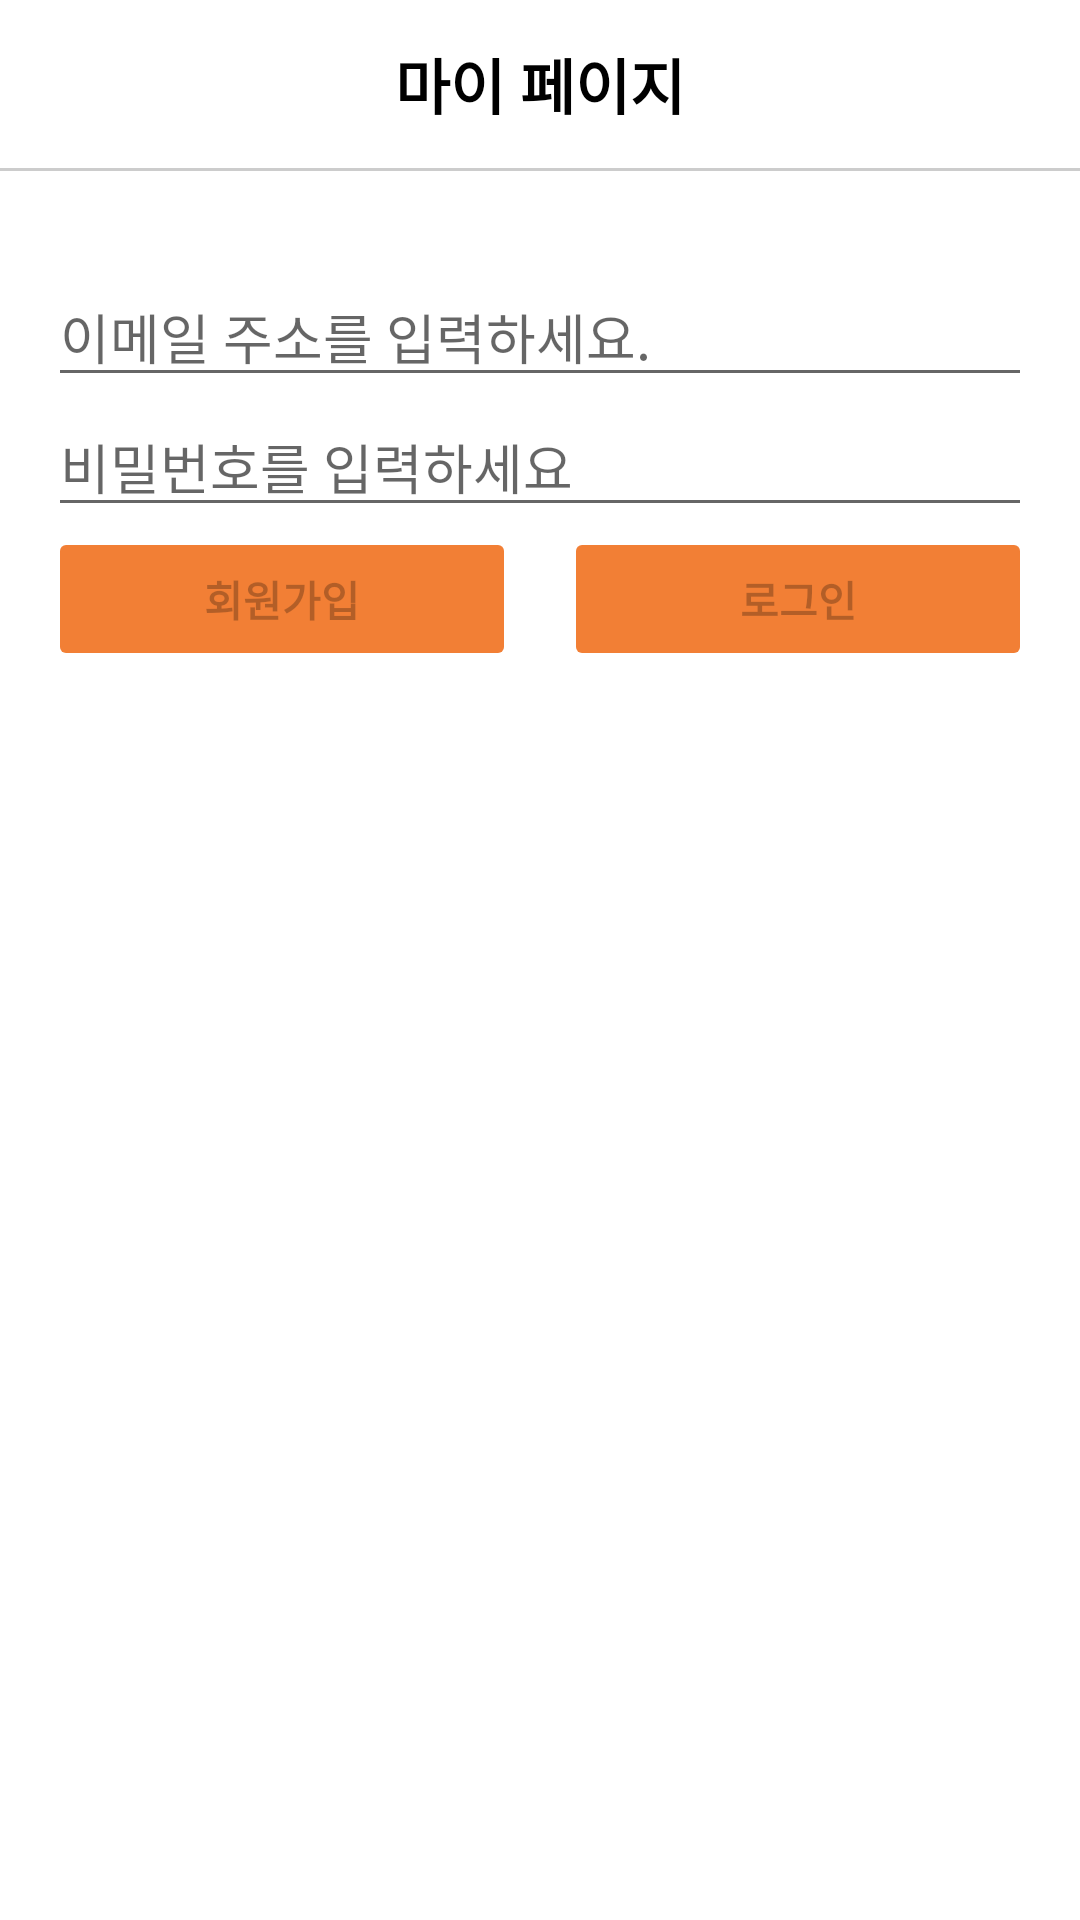

Here is an Android app screen rendered from its layout file. Give the layout XML and the strings, colors and styles it references.
<!-- AndroidManifest.xml: application theme Theme.Selling_used_market -->
<!-- res/layout/fragment_mypage.xml -->
<?xml version="1.0" encoding="utf-8"?>

<androidx.constraintlayout.widget.ConstraintLayout xmlns:android="http://schemas.android.com/apk/res/android"
    android:layout_width="match_parent"
    android:layout_height="match_parent"
    xmlns:app="http://schemas.android.com/apk/res-auto">

    <LinearLayout
        android:id="@+id/toolbarLayout"
        android:layout_width="0dp"
        android:layout_height="?attr/actionBarSize"
        android:gravity="center"
        app:layout_constraintStart_toStartOf="parent"
        app:layout_constraintEnd_toEndOf="parent"
        app:layout_constraintTop_toTopOf="parent"
        app:layout_constraintBottom_toTopOf="@id/grayLine">

        <TextView
            android:layout_width="wrap_content"
            android:layout_height="wrap_content"
            android:text="마이 페이지"
            android:textSize="20sp"
            android:textColor="@color/black"
            android:textStyle="bold"/>

    </LinearLayout>

    <View
        android:id="@+id/grayLine"
        android:layout_width="0dp"
        android:layout_height="1dp"
        android:background="@color/gray"
        app:layout_constraintStart_toStartOf="parent"
        app:layout_constraintEnd_toEndOf="parent"
        app:layout_constraintTop_toBottomOf="@id/toolbarLayout"
        app:layout_constraintBottom_toTopOf="@id/emailEditText"/>

    <EditText
        android:id="@+id/emailEditText"
        android:layout_width="0dp"
        android:layout_height="wrap_content"
        android:hint="이메일 주소를 입력하세요."
        android:inputType="textEmailAddress"
        android:layout_marginTop="32dp"
        android:layout_marginStart="16dp"
        android:layout_marginEnd="16dp"
        app:layout_constraintStart_toStartOf="parent"
        app:layout_constraintEnd_toEndOf="parent"
        app:layout_constraintTop_toBottomOf="@id/grayLine"
        app:layout_constraintBottom_toTopOf="@id/passwordEditText"/>

    <EditText
        android:id="@+id/passwordEditText"
        android:layout_width="0dp"
        android:layout_height="wrap_content"
        android:hint="비밀번호를 입력하세요"
        android:inputType="textPassword"
        android:layout_marginStart="16dp"
        android:layout_marginEnd="16dp"
        app:layout_constraintStart_toStartOf="parent"
        app:layout_constraintEnd_toEndOf="parent"
        app:layout_constraintTop_toBottomOf="@id/emailEditText"/>

    <Button
        android:id="@+id/signUpButton"
        android:layout_width="0dp"
        android:layout_height="wrap_content"
        android:enabled="false"
        android:text="회원가입"
        android:textStyle="bold"
        android:backgroundTint="@color/orange"
        android:layout_marginEnd="8dp"
        android:layout_marginStart="16dp"
        app:layout_constraintStart_toStartOf="parent"
        app:layout_constraintEnd_toStartOf="@id/signInOutButton"
        app:layout_constraintTop_toBottomOf="@id/passwordEditText"/>

    <Button
        android:id="@+id/signInOutButton"
        android:layout_width="0dp"
        android:layout_height="wrap_content"
        android:enabled="false"
        android:text="로그인"
        android:textStyle="bold"
        android:backgroundTint="@color/orange"
        android:layout_marginStart="8dp"
        android:layout_marginEnd="16dp"
        app:layout_constraintEnd_toEndOf="parent"
        app:layout_constraintStart_toEndOf="@id/signUpButton"
        app:layout_constraintTop_toBottomOf="@id/passwordEditText"/>

</androidx.constraintlayout.widget.ConstraintLayout>
<!-- resources referenced by this layout -->
<resources>
  <color name="black">#FF000000</color>
  <color name="gray">#CCCCCC</color>
  <color name="orange">#F27F35</color>
  <style name="Theme.Selling_used_market" parent="Theme.MaterialComponents.DayNight.NoActionBar">
          
          <item name="colorPrimary">@color/purple_500</item>
          <item name="colorPrimaryVariant">@color/purple_700</item>
          <item name="colorOnPrimary">@color/white</item>
          
          <item name="colorSecondary">@color/teal_200</item>
          <item name="colorSecondaryVariant">@color/teal_700</item>
          <item name="colorOnSecondary">@color/black</item>
          
          <item name="android:statusBarColor" tools:targetApi="l">@color/white</item>
          
          <item name="android:windowLightStatusBar">true</item>
  
      </style>
  <color name="purple_500">#FF6200EE</color>
  <color name="purple_700">#FF3700B3</color>
  <color name="white">#FFFFFFFF</color>
  <color name="teal_200">#FF03DAC5</color>
  <color name="teal_700">#FF018786</color>
</resources>
